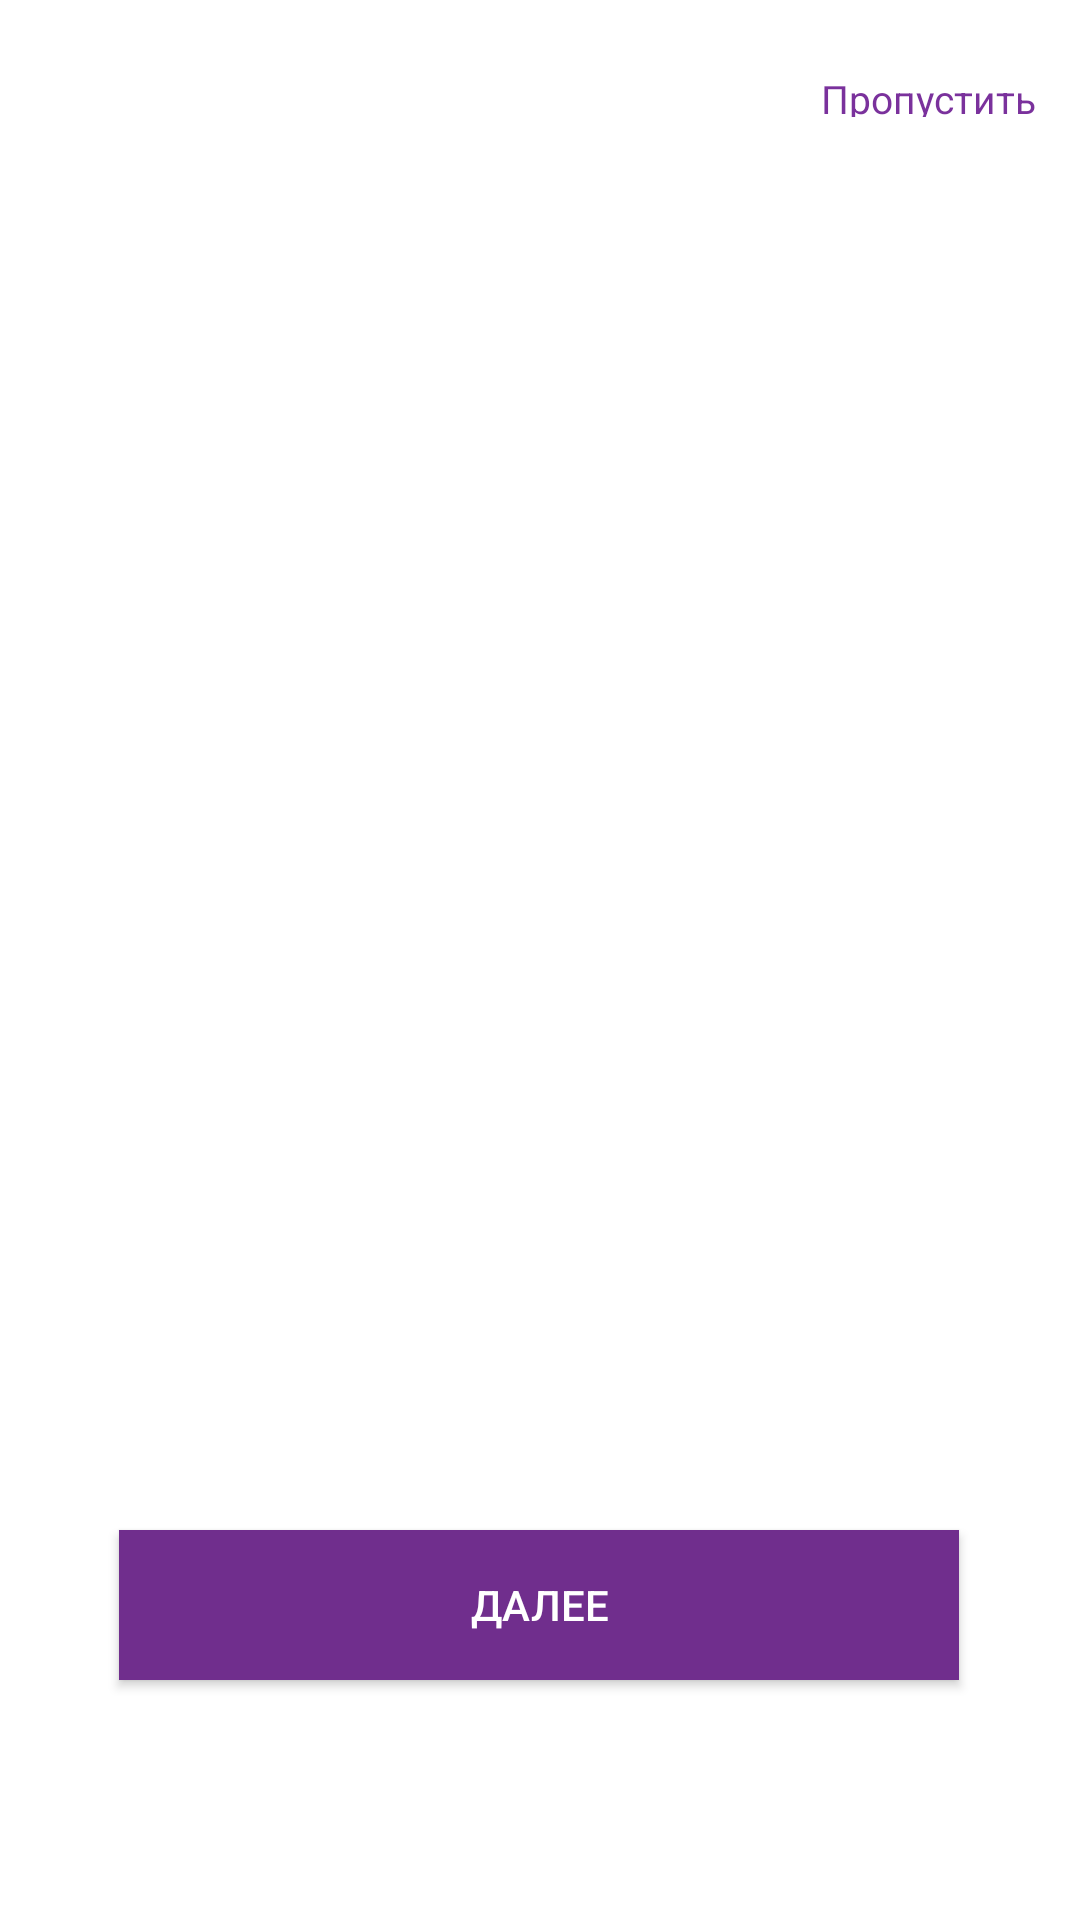

Produce the Android XML layout that renders to this screen, including the resource entries it uses.
<!-- AndroidManifest.xml: application theme Theme.AppCompat.NoActionBar -->
<!-- res/layout/activity_view_holder.xml -->
<?xml version="1.0" encoding="utf-8"?>
<androidx.constraintlayout.widget.ConstraintLayout xmlns:android="http://schemas.android.com/apk/res/android"
    xmlns:app="http://schemas.android.com/apk/res-auto"
    android:layout_width="match_parent"
    android:layout_height="match_parent"
    android:background="@android:color/white">


    <TextView
        android:id="@+id/skip1"
        android:layout_width="76dp"
        android:layout_height="15dp"
        android:layout_marginTop="24dp"
        android:layout_marginEnd="15dp"
        android:gravity="right|center_vertical"
        android:lineSpacingExtra="0sp"
        android:textAppearance="@style/label"
        app:layout_constraintRight_toRightOf="parent"
        app:layout_constraintTop_toTopOf="parent"
        android:text="Пропустить"/>

    <ImageView
        android:id="@+id/step1"
        android:layout_width="match_parent"
        android:layout_height="250dp"
        android:layout_marginLeft="40dp"
        android:layout_marginTop="93dp"
        android:layout_marginRight="40dp"
        app:layout_constraintHorizontal_bias="1.0"
        app:layout_constraintLeft_toLeftOf="parent"
        app:layout_constraintRight_toRightOf="parent"
        app:layout_constraintTop_toTopOf="parent" />


    <TextView
        android:id="@+id/text1"
        android:layout_width="312dp"
        android:layout_height="83dp"
        android:layout_marginTop="37dp"
        android:gravity="center"
        android:text=""
        android:textColor="@android:color/black"
        android:textSize="20dp"
        app:layout_constraintBottom_toTopOf="@+id/button1"
        app:layout_constraintHorizontal_bias="0.494"
        app:layout_constraintLeft_toLeftOf="parent"
        app:layout_constraintRight_toRightOf="parent"
        app:layout_constraintTop_toBottomOf="@id/step1" />

    <Button
        android:id="@+id/button1"
        android:layout_width="280dp"
        android:layout_height="50dp"
        android:layout_marginBottom="80dp"
        android:background="#702E8D"
        android:onClick="Click"
        android:text="@string/buttonText"
        app:layout_constraintBottom_toBottomOf="parent"
        app:layout_constraintHorizontal_bias="0.496"
        app:layout_constraintLeft_toLeftOf="parent"
        app:layout_constraintRight_toRightOf="parent" />


</androidx.constraintlayout.widget.ConstraintLayout>
<!-- resources referenced by this layout -->
<resources>
  <string name="buttonText">Далее</string>
  <style name="label">
  
          <item name="android:textSize">
              13sp
          </item>
  
          <item name="android:textColor">
              #7A319C
          </item>
  
  
      </style>
</resources>
